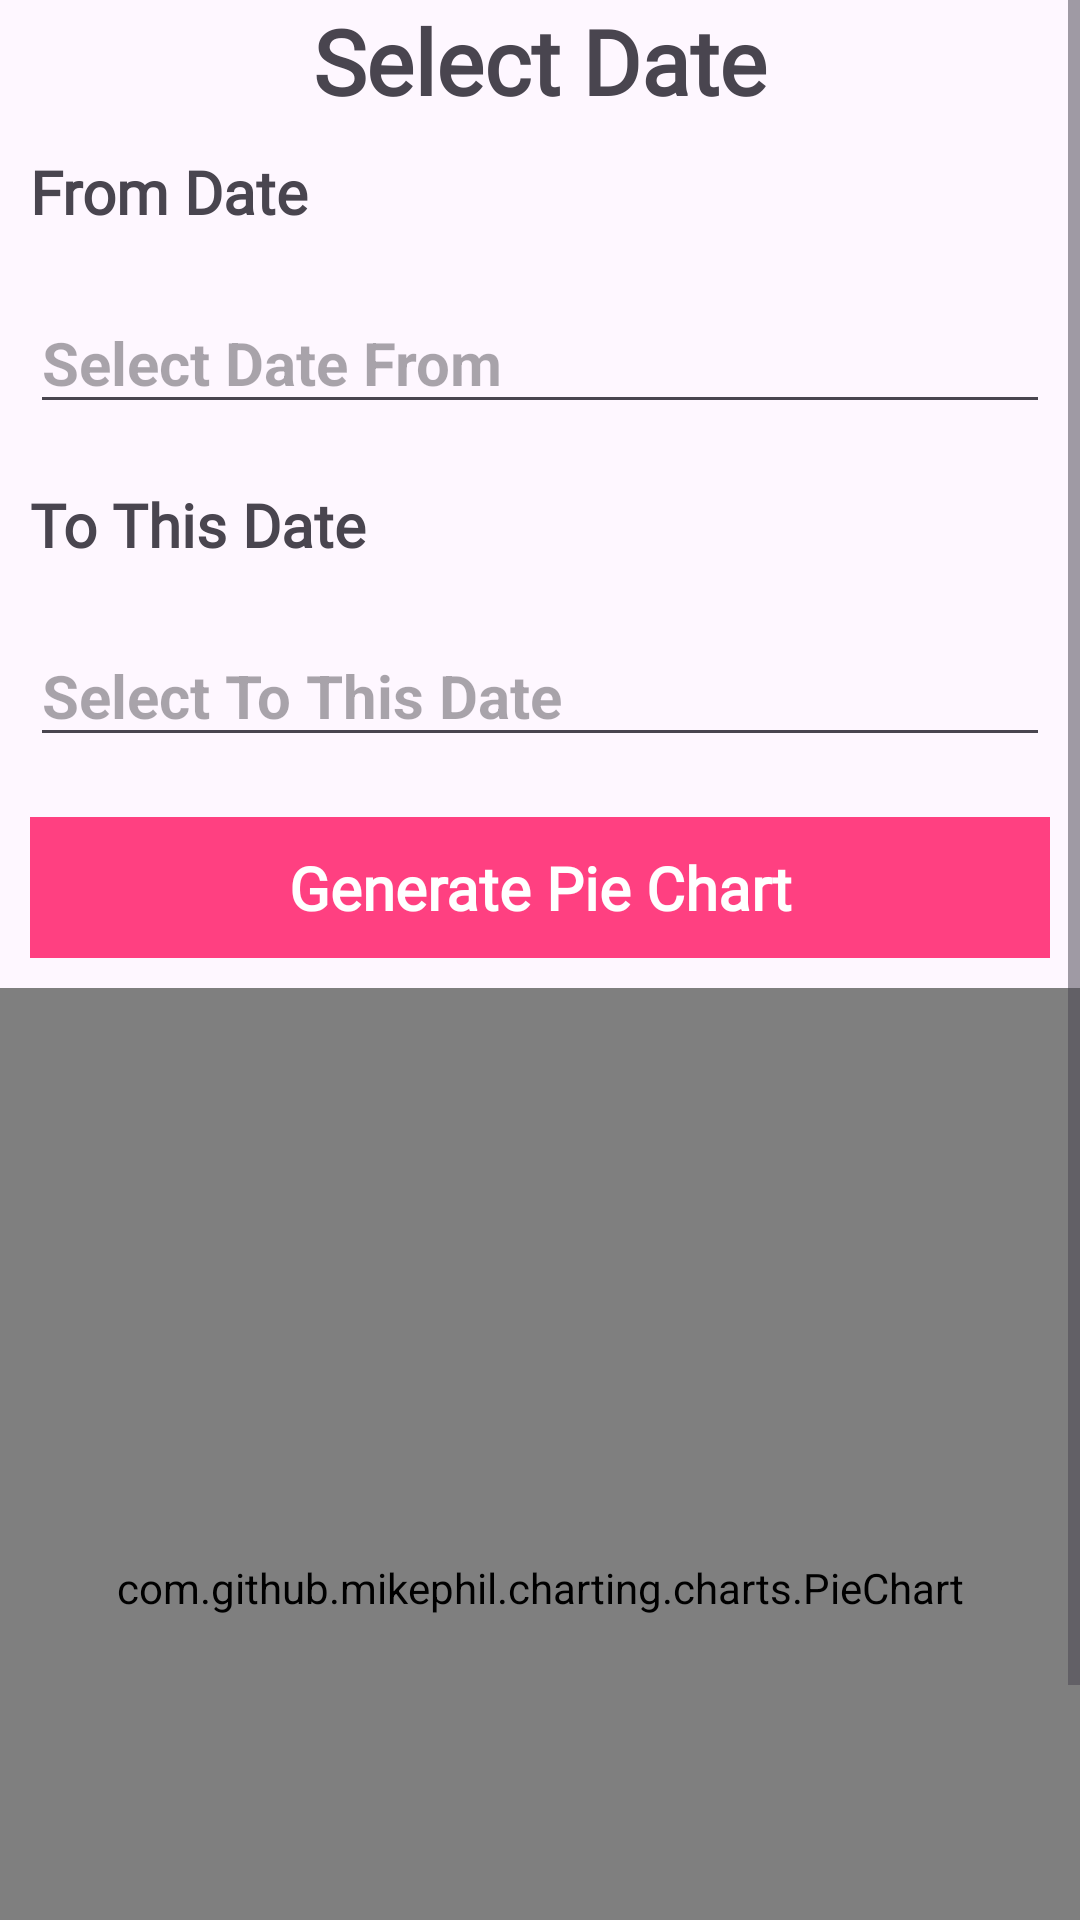

This screen was rendered from an Android layout file. Write that file and the resources it references.
<!-- AndroidManifest.xml: application theme Theme.EventPlannerProject -->
<!-- res/layout/fragment_history.xml -->
<?xml version="1.0" encoding="utf-8"?>
<ScrollView xmlns:android="http://schemas.android.com/apk/res/android"
    xmlns:tools="http://schemas.android.com/tools"
    android:layout_width="match_parent"
    android:layout_height="match_parent"
    android:orientation="vertical"
    tools:context=".HistoryFragment">
    <LinearLayout
        android:layout_width="match_parent"
        android:layout_height="wrap_content"
        android:orientation="vertical">

    <TextView
        android:layout_width="match_parent"
        android:layout_height="wrap_content"
        android:text="@string/select_date"
        android:textStyle="bold"
        android:textAlignment="center"
        style="@style/CustomHighBold"
        android:textSize="@dimen/sp_30"/>
    <TextView
        android:layout_width="match_parent"
        android:layout_height="wrap_content"
        android:text="@string/from_date"
        android:layout_margin="10dp"
        android:textSize="@dimen/sp_20"
        style="@style/CustomMedium"
        android:textStyle="bold"/>
    <EditText
        android:layout_width="match_parent"
        android:layout_height="wrap_content"
        android:hint="@string/select_date_from"
        android:layout_margin="10dp"
        android:textStyle="bold"
        android:textSize="@dimen/sp_20"
        android:clickable="true"
        android:focusable="false"
        android:inputType="none"
        android:id="@+id/dateFrom"/>
    <TextView
        android:layout_width="match_parent"
        android:layout_height="wrap_content"
        android:text="@string/to_this"
        android:textSize="@dimen/sp_20"
        android:layout_margin="10dp"
        style="@style/CustomMedium"
        android:textStyle="bold"/>
    <EditText
        android:layout_width="match_parent"
        android:layout_height="wrap_content"
        android:hint="@string/select_to_this_date"
        android:textStyle="bold"
        android:textSize="@dimen/sp_20"
        android:layout_margin="10dp"
        android:clickable="true"
        android:focusable="false"
        android:inputType="none"
        android:id="@+id/toThis"/>

    <TextView
        android:id="@+id/generate"
        android:layout_width="match_parent"
        android:layout_height="wrap_content"
        android:padding="10dp"
        android:layout_margin="10dp"
        android:gravity="center"
        android:textStyle="bold"
        android:background="@color/pink"
        android:textColor="@color/white"
        android:textSize="20sp"
        style="@style/CustomHighBold"
        android:text="Generate Pie Chart"/>

    <com.github.mikephil.charting.charts.PieChart
        android:id="@+id/pieChart"
        android:layout_width="match_parent"
        android:layout_height="400dp" />
    </LinearLayout>
</ScrollView>
<!-- resources referenced by this layout -->
<resources>
  <color name="pink">#FF4081</color>
  <color name="white">#FFFFFFFF</color>
  <dimen name="sp_20">20sp</dimen>
  <dimen name="sp_30">30sp</dimen>
  <string name="from_date">From Date</string>
  <string name="select_date">Select Date</string>
  <string name="select_date_from">Select Date From</string>
  <string name="select_to_this_date">Select To This Date</string>
  <string name="to_this">To This Date</string>
  <style name="CustomHighBold"><item name="android:fontFamily">@font/bold</item>
      </style>
  <style name="CustomMedium">
          <item name="android:fontFamily">@font/medium</item>
          </style>
  <style name="Theme.EventPlannerProject" parent="Base.Theme.EventPlannerProject" />
  <style name="Base.Theme.EventPlannerProject" parent="Theme.Material3.DayNight">
          
          
          <item name="colorPrimary">@color/pink</item>
          <item name="colorOnPrimary">@color/black</item>
          <item name="colorPrimaryContainer">@color/pink</item>
          <item name="colorOnPrimaryContainer">@color/black</item>
          <item name="colorSecondaryContainer">@color/pink</item> 
      </style>
  <color name="black">#FF000000</color>
</resources>
